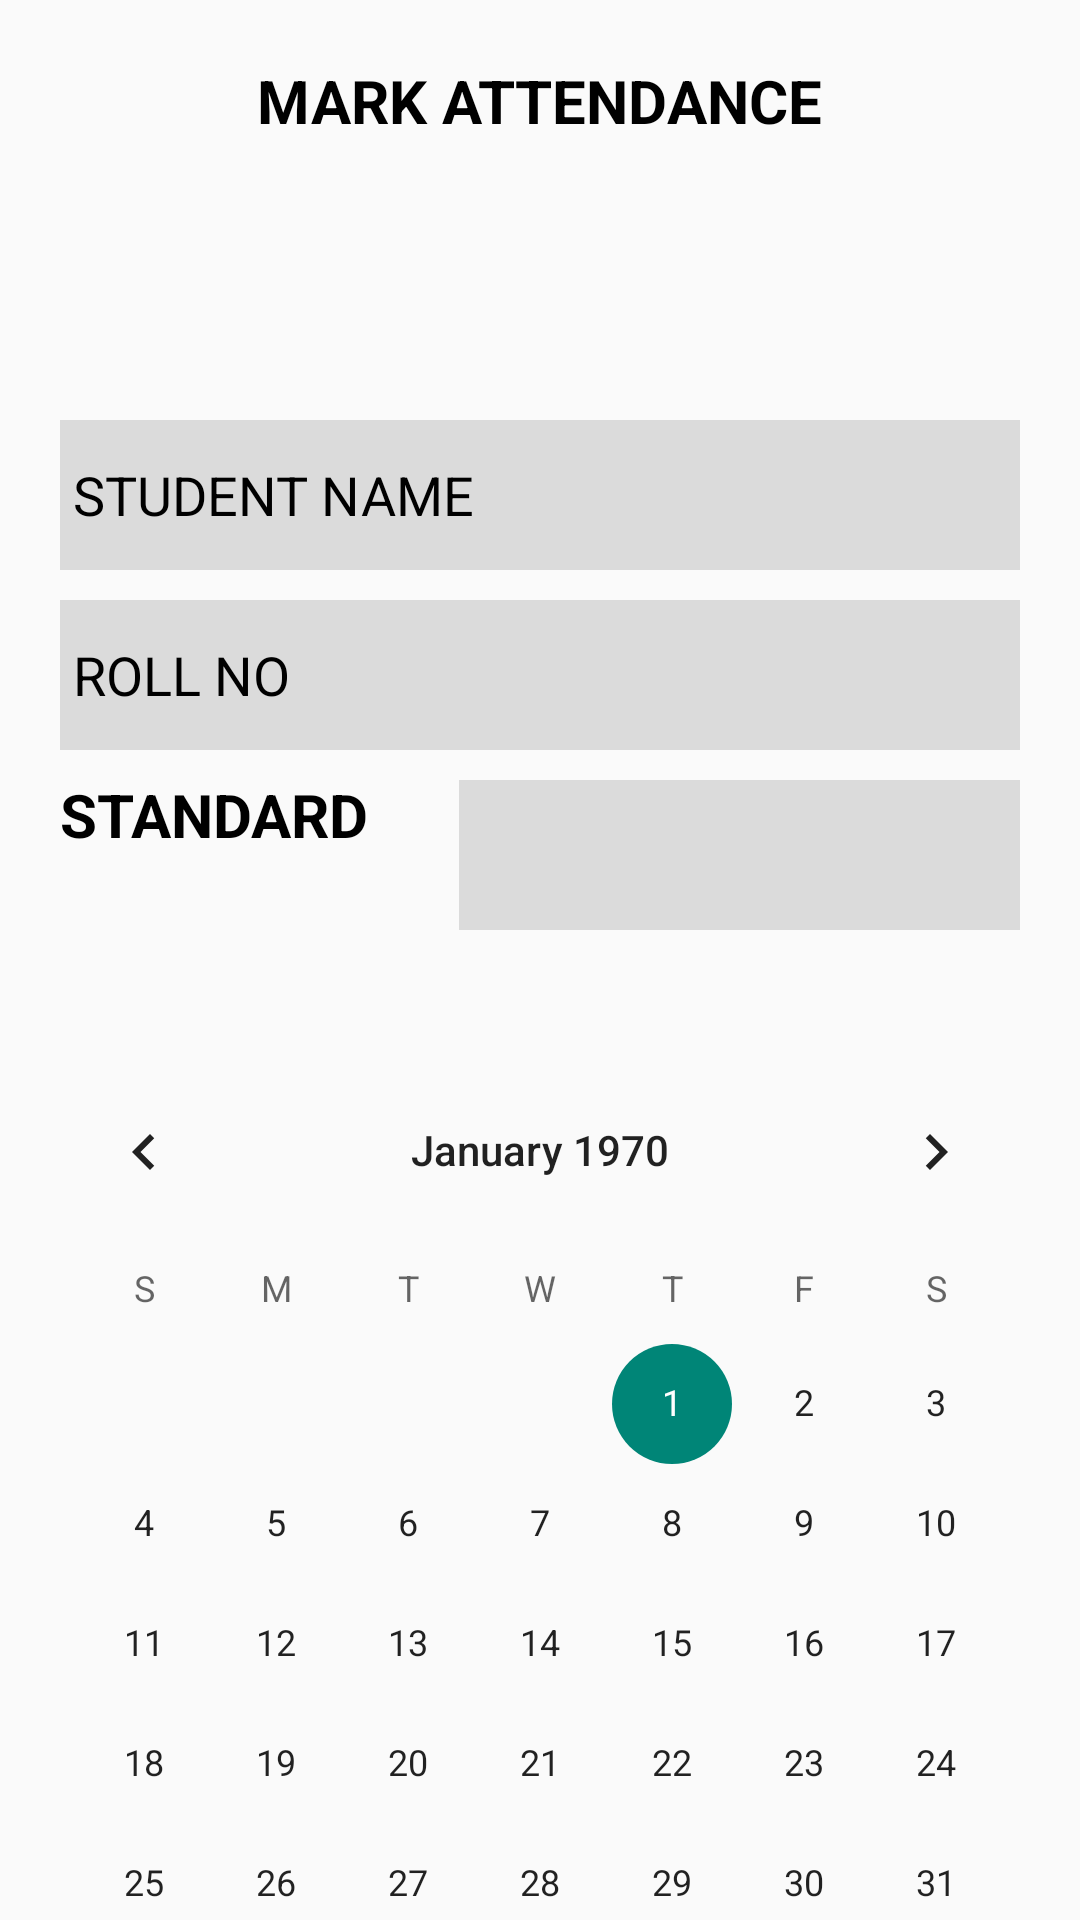

Write the Android layout XML for this screen, with the resource values it uses.
<!-- AndroidManifest.xml: application theme Theme.MainProject -->
<!-- res/layout/activity_main20.xml -->
<?xml version="1.0" encoding="utf-8"?>
<LinearLayout xmlns:android="http://schemas.android.com/apk/res/android"
    xmlns:app="http://schemas.android.com/apk/res-auto"
    xmlns:tools="http://schemas.android.com/tools"
    android:layout_width="match_parent"
    android:layout_height="match_parent"
    tools:context=".MainActivity8"
    android:orientation="vertical"
    android:background="@drawable/school">
    <TextView
        android:layout_width="wrap_content"
        android:layout_height="50dp"
        android:hint="MARK ATTENDANCE"
        android:layout_marginTop="20dp"
        android:layout_gravity="center"
        android:textSize="20dp"
        android:textColorHint="@color/black"
        android:textStyle="bold"
        ></TextView>
    <EditText
        android:id="@+id/et1"
        android:layout_width="match_parent"
        android:layout_height="50dp"
        android:layout_marginTop="70dp"
        android:hint=" STUDENT NAME"

        android:textColorHint="@color/black"
        android:background="#20000000"
        android:layout_marginLeft="20dp"
        android:layout_marginRight="20dp"
        ></EditText>
    <EditText
        android:id="@+id/et2"
        android:layout_width="match_parent"
        android:layout_height="50dp"
        android:layout_marginTop="10dp"
        android:hint=" ROLL NO"
        android:inputType="number"
        android:textColorHint="@color/black"
        android:background="#20000000"
        android:layout_marginLeft="20dp"
        android:layout_marginRight="20dp"
        ></EditText>
    <LinearLayout
        android:layout_width="match_parent"
        android:layout_height="100dp">
        <TextView
            android:layout_width="wrap_content"
            android:layout_height="50dp"
            android:text="STANDARD"
            android:textSize="20sp"
            android:textColor="@color/black"
            android:layout_marginTop="8dp"
            android:layout_marginLeft="20dp"
            android:textStyle="bold"
            ></TextView>
        <Spinner
            android:id="@+id/spin1"
            android:layout_width="match_parent"
            android:layout_height="50dp"
            android:padding="8dp"
            android:layout_marginLeft="30dp"
            android:layout_marginTop="10dp"
            android:layout_marginRight="20dp"
            android:background="#20000000"
            ></Spinner>
    </LinearLayout>
    <CalendarView
        android:id="@+id/cal"
        android:layout_width="wrap_content"
        android:layout_height="wrap_content"
        android:layout_gravity="center"
        android:layout_marginTop="0dp"
        android:background="@drawable/whiteimage"
        ></CalendarView>
    <Button
        android:id="@+id/btn"
        android:layout_width="wrap_content"
        android:layout_height="50dp"
        android:layout_gravity="center"
        android:layout_marginTop="80dp"
        android:hint="SUBMIT"
        android:background="#20000000"
        android:layout_marginLeft="20dp"
        android:layout_marginRight="20dp"
        android:textColorHint="@color/black"
        ></Button>
</LinearLayout>
<!-- resources referenced by this layout -->
<resources>
  <style name="Theme.MainProject" parent="Base.Theme.MainProject" />
  <style name="Base.Theme.MainProject" parent="Theme.AppCompat.Light.DarkActionBar">
          
          
      </style>
  <!-- not gathered from this repository: default colours our renderer supplied (Android Studio template values) -->
  <color name="black">#FF000000</color>
</resources>
